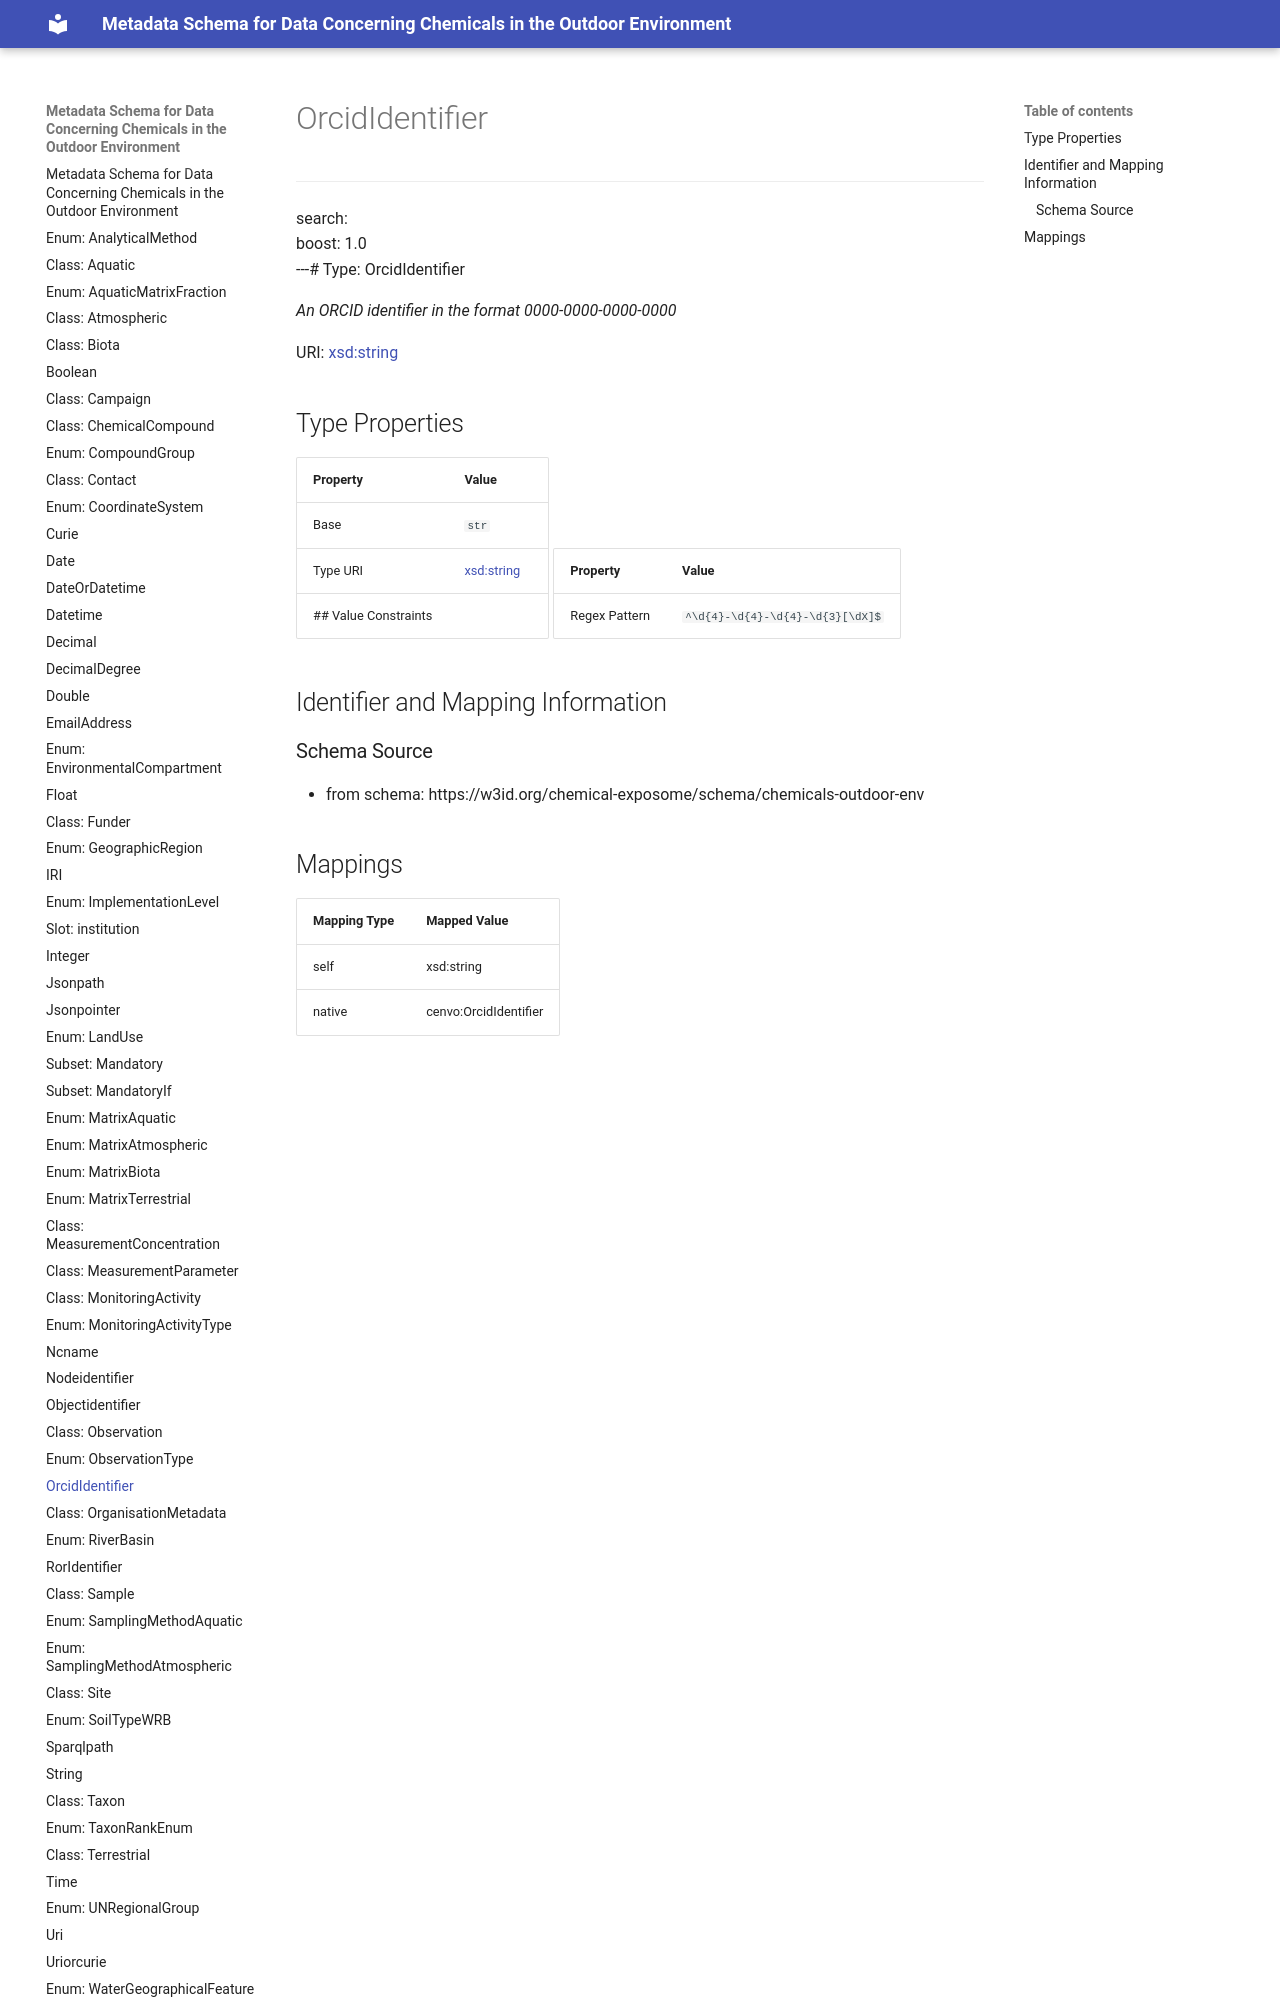

repository: eu-parc/schema_chemicalsOutdoorEnvironment · page: OrcidIdentifier/index.html · generator: mkdocs

---
search:
  boost: 1.0
---# Type: OrcidIdentifier 




_An ORCID identifier in the format 0000-0000-0000-0000_



<div data-search-exclude markdown="1">

URI: [xsd:string](http://www.w3.org/2001/XMLSchema#string)
